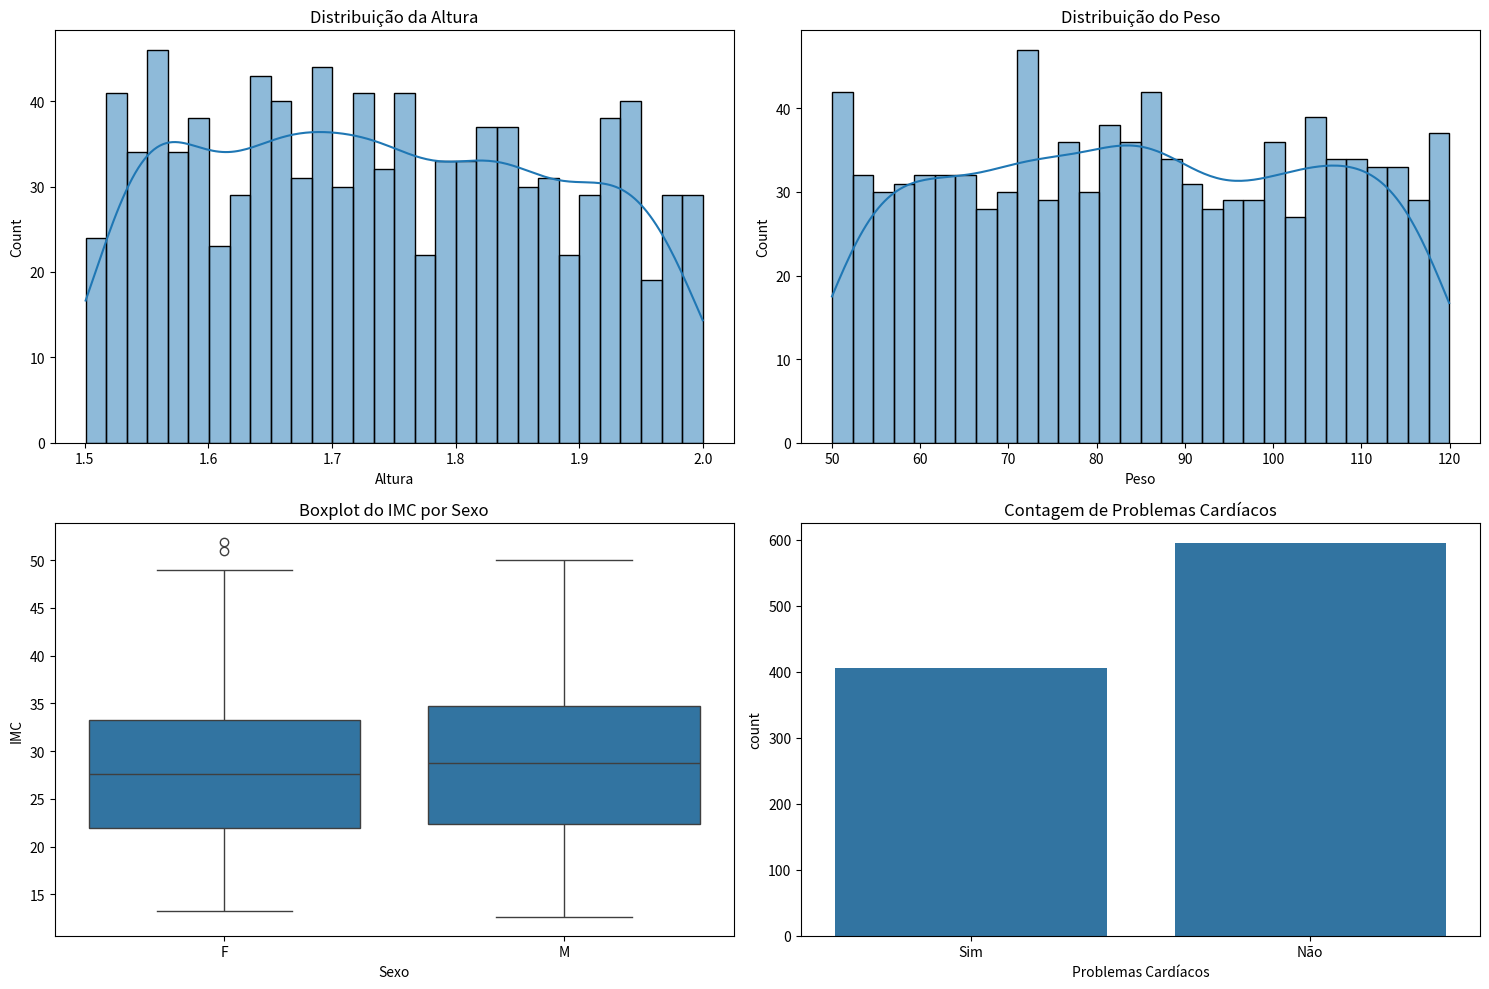

Generate this figure with matplotlib:
# %%
import pandas as pd
import numpy as np
import matplotlib.pyplot as plt
import seaborn as sns
import math

# %%
# Função para gerar dados aleatórios
def gerar_dados(num_individuos):
    # Gerar alturas entre 1.50 e 2.00 metros
    alturas = np.random.uniform(1.50, 2.00, num_individuos)
    
    # Gerar pesos entre 50 e 120 kg
    pesos = np.random.uniform(50, 120, num_individuos)
    
    # Calcular IMC
    imc = pesos / (alturas ** 2)
    
    # Definir sexo aleatoriamente
    sexos = np.random.choice(['M', 'F'], num_individuos)
    
    # Definir problemas cardíacos com base no IMC
    problemas_cardiacos = np.where(imc > 30, 'Sim', 'Não')
    
    # Criar DataFrame
    df = pd.DataFrame({
        'Altura': alturas,
        'Peso': pesos,
        'IMC': imc,
        'Sexo': sexos,
        'Problemas Cardíacos': problemas_cardiacos
    })
    
    return df

# %%
df = gerar_dados(1000)
df.describe()

# %%
# Função para plotar gráficos de distribuição
def plotar_distribuicoes(df):
    plt.figure(figsize=(15, 10))
    
    # Histograma de Altura
    plt.subplot(2, 2, 1)
    sns.histplot(df['Altura'], bins=30, kde=True)
    plt.title('Distribuição da Altura')
    
    # Histograma de Peso
    plt.subplot(2, 2, 2)
    sns.histplot(df['Peso'], bins=30, kde=True)
    plt.title('Distribuição do Peso')
    
    # Boxplot de IMC por Sexo
    plt.subplot(2, 2, 3)
    sns.boxplot(x='Sexo', y='IMC', data=df)
    plt.title('Boxplot do IMC por Sexo')
    
    # Contagem de Problemas Cardíacos
    plt.subplot(2, 2, 4)
    sns.countplot(x='Problemas Cardíacos', data=df)
    plt.title('Contagem de Problemas Cardíacos')
    
    plt.tight_layout()
    plt.show()

plotar_distribuicoes(df)

# %%
sem_problemas_cardiacos = df['Problemas Cardíacos'] == "Não"
com_problemas_cardiacos = df['Problemas Cardíacos'] == "Sim"

df_1 = df[sem_problemas_cardiacos]
df_2 = df[com_problemas_cardiacos]

print("A média, Mediana e o Desvio padrão para os indivíduos que NÃO contém problemas cardíacos:")

print(df_1['IMC'].mean())
print(df_1['IMC'].median())
print(df_1['IMC'].std())

print("A média, Mediana e o Desvio padrão para os indivíduos que contém problemas cardíacos:")

print(df_2['IMC'].mean())
print(df_2['IMC'].median())
print(df_2['IMC'].std())

